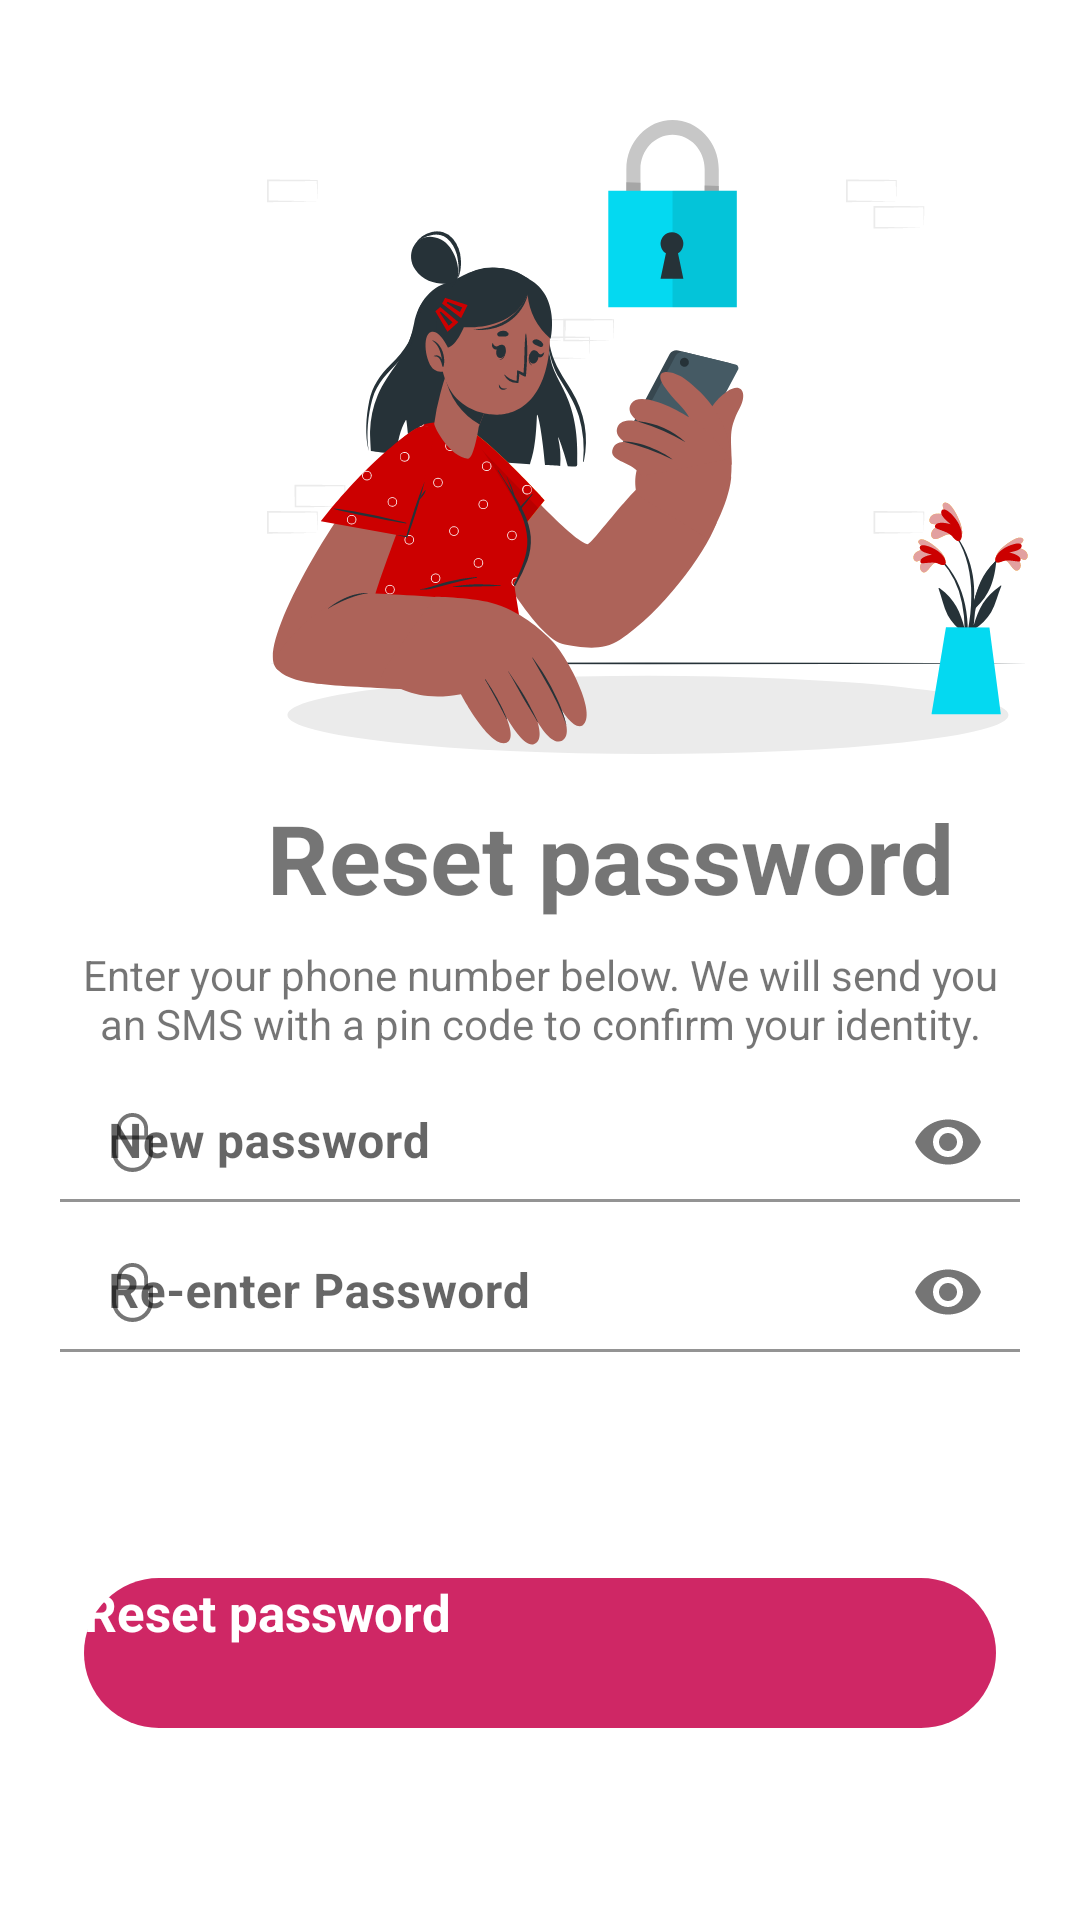

Reconstruct the res/layout file that produces this screen, plus the resources it refers to.
<!-- AndroidManifest.xml: application theme Theme.MuliPati -->
<!-- res/layout/fragment_reset_password.xml -->
<?xml version="1.0" encoding="utf-8"?>
<layout xmlns:android="http://schemas.android.com/apk/res/android"
    xmlns:tools="http://schemas.android.com/tools"
    xmlns:app="http://schemas.android.com/apk/res-auto">

    <ScrollView
        android:layout_width="match_parent"
        android:layout_height="match_parent"
        tools:context=".ui.auth.ResetPasswordFragment">

        <androidx.constraintlayout.widget.ConstraintLayout
            android:layout_width="match_parent"
            android:layout_marginTop="40dp"
            android:layout_height="wrap_content">

        <ImageView
            android:id="@+id/resetPasswordBack"
            android:layout_width="25dp"
            android:layout_height="25dp"
            android:layout_marginStart="28dp"
            android:layout_marginTop="32dp"
            android:src="@drawable/ic_arrow_back"
            app:layout_constraintStart_toStartOf="parent"
            app:layout_constraintTop_toTopOf="parent"
            android:contentDescription="@string/icon" />

        <ImageView
            android:id="@+id/imageView2"
            android:layout_width="wrap_content"
            android:layout_height="wrap_content"
            android:layout_marginStart="36dp"
            android:layout_marginBottom="13dp"
            android:src="@drawable/ic_forgot"
            app:layout_constraintBottom_toTopOf="@+id/signInText"
            app:layout_constraintStart_toEndOf="@+id/resetPasswordBack"
            android:contentDescription="@string/image" />

        <TextView
            android:id="@+id/signInText"
            android:layout_width="wrap_content"
            android:layout_height="wrap_content"
            android:layout_marginBottom="8dp"
            android:text="@string/reset_password"
            android:textSize="32sp"
            android:textStyle="bold"
            app:layout_constraintBottom_toTopOf="@+id/textView"
            app:layout_constraintStart_toStartOf="@+id/imageView2" />

        <LinearLayout
            android:id="@+id/linearLayout"
            android:layout_width="0dp"
            android:layout_height="wrap_content"
            android:layout_margin="28dp"
            android:layout_marginStart="28dp"
            android:layout_marginLeft="28dp"
            android:layout_marginEnd="28dp"
            android:layout_marginRight="28dp"
            android:orientation="vertical"
            app:layout_constraintBottom_toTopOf="parent"
            app:layout_constraintEnd_toEndOf="parent"
            app:layout_constraintStart_toStartOf="parent"
            app:layout_constraintTop_toTopOf="parent">


        </LinearLayout>

        <LinearLayout
            android:id="@+id/linearLayout2"
            android:layout_width="0dp"
            android:layout_height="wrap_content"
            android:orientation="vertical"
            app:layout_constraintBottom_toBottomOf="parent"
            app:layout_constraintEnd_toEndOf="parent"
            app:layout_constraintStart_toStartOf="parent">

            <Button
                android:layout_width="match_parent"
                android:layout_height="50dp"
                android:layout_marginLeft="28dp"
                android:layout_marginRight="28dp"
                android:layout_marginBottom="50dp"
                android:background="@drawable/button"
                android:text="@string/reset_password"
                android:id="@+id/passwordToSign"
                android:textAllCaps="false"
                android:textColor="@color/white"
                android:textSize="17sp"
                android:textStyle="bold" />

        </LinearLayout>

        <TextView
            android:id="@+id/textView"
            android:layout_width="0dp"
            android:layout_height="wrap_content"
            android:textAlignment="center"
            android:gravity="center"
            android:layout_marginLeft="20dp"
            android:layout_marginRight="20dp"
            android:text="@string/enter_your_phone_number_below_we_will_send_you_an_sms_with_a_pin_code_to_confirm_your_identity"
            app:layout_constraintBottom_toBottomOf="parent"
            app:layout_constraintEnd_toEndOf="parent"
            app:layout_constraintStart_toStartOf="parent"
            app:layout_constraintTop_toTopOf="parent" />

        <LinearLayout
            android:id="@+id/linearLayout3"
            android:layout_width="0dp"
            android:layout_marginLeft="20dp"
            android:layout_marginRight="20dp"
            android:layout_height="wrap_content"
            android:orientation="vertical"
            android:layout_marginTop="10dp"
            app:layout_constraintEnd_toEndOf="parent"
            app:layout_constraintStart_toStartOf="parent"
            app:layout_constraintTop_toBottomOf="@+id/textView">

            <com.google.android.material.textfield.TextInputLayout
                android:layout_width="match_parent"
                android:layout_height="wrap_content"
                app:boxBackgroundColor="?boxBackgroundColor"
                app:passwordToggleEnabled="true"
                app:startIconDrawable="@drawable/ic_lock_locked">

                <com.google.android.material.textfield.TextInputEditText
                    android:layout_width="match_parent"
                    android:layout_height="40dp"
                    android:hint="@string/new_password"
                    android:inputType="textPassword"
                    android:textStyle="bold" />
            </com.google.android.material.textfield.TextInputLayout>

            <com.google.android.material.textfield.TextInputLayout
                android:layout_width="match_parent"
                android:layout_height="wrap_content"
                app:boxBackgroundColor="?boxBackgroundColor"
                app:passwordToggleEnabled="true"
                android:layout_marginTop="10dp"
                app:startIconDrawable="@drawable/ic_lock_locked">

                <com.google.android.material.textfield.TextInputEditText
                    android:layout_width="match_parent"
                    android:layout_height="40dp"
                    android:hint="@string/re_enter_password"
                    android:inputType="textPassword"
                    android:textStyle="bold" />
            </com.google.android.material.textfield.TextInputLayout>
        </LinearLayout>

        </androidx.constraintlayout.widget.ConstraintLayout>

    </ScrollView>

</layout>
<!-- resources referenced by this layout -->
<resources>
  <color name="white">#FFFFFFFF</color>
  <!-- drawable button (drawable) -->
  <?xml version="1.0" encoding="utf-8"?>
  <shape xmlns:android="http://schemas.android.com/apk/res/android">
  <solid
      android:color="?colorPrimaryVariant"
      />
      <corners
          android:radius="25dp"
          />
  </shape>
  <!-- drawable ic_forgot: vector/xml drawable (drawable, 33672 chars, omitted) -->
  <!-- drawable ic_lock_locked (drawable) -->
  <vector xmlns:android="http://schemas.android.com/apk/res/android"
      android:width="13.731dp"
      android:height="19.615dp"
      android:viewportWidth="13.731"
      android:viewportHeight="19.615">
    <path
        android:pathData="M12.095,7.519L12.095,5.23a5.23,5.23 0,0 0,-10.461 0L1.634,7.519L0,7.519v5.23a6.865,6.865 0,0 0,13.731 0L13.731,7.519ZM2.942,5.23a3.923,3.923 0,0 1,7.846 0L10.788,7.519L2.942,7.519ZM12.422,12.749a5.558,5.558 0,0 1,-11.115 0L1.307,8.827L12.422,8.827Z"
        android:fillColor="#ced2db"/>
  </vector>
  <string name="enter_your_phone_number_below_we_will_send_you_an_sms_with_a_pin_code_to_confirm_your_identity">Enter your phone number below. We will send you an SMS with a pin code to confirm your identity.</string>
  <string name="icon">icon</string>
  <string name="image">image</string>
  <string name="new_password">New password</string>
  <string name="re_enter_password">Re-enter Password</string>
  <string name="reset_password">Reset password</string>
  <style name="Theme.MuliPati" parent="Theme.MaterialComponents.DayNight.NoActionBar">
          
          <item name="colorPrimary">#D81B60</item>
          <item name="colorPrimaryVariant">#CF2765</item>
          <item name="colorOnPrimary">@color/grey</item>
          
          <item name="colorSecondary">#D81B60</item>
          <item name="colorSecondaryVariant">#D81B60</item>
          <item name="colorOnSecondary">@color/black</item>
          <item name="buttonTint">#D81B60</item>
          <item name="colorAccent">#D81B60</item>
          
          <item name="android:statusBarColor" tools:targetApi="l">?attr/colorPrimaryVariant</item>
          
          <item name="boxBackgroundColor">@color/white</item>
          <item name="fontFamily">@font/poppins_regular</item>
          <item name="subtitleTextColor">#D81B60</item>
          <item name="tabIndicatorColor">#D81B60</item>
          <item name="buttonStyle">@color/white</item>
  
      </style>
  <color name="grey">#ECECEC</color>
  <color name="black">#000</color>
</resources>
